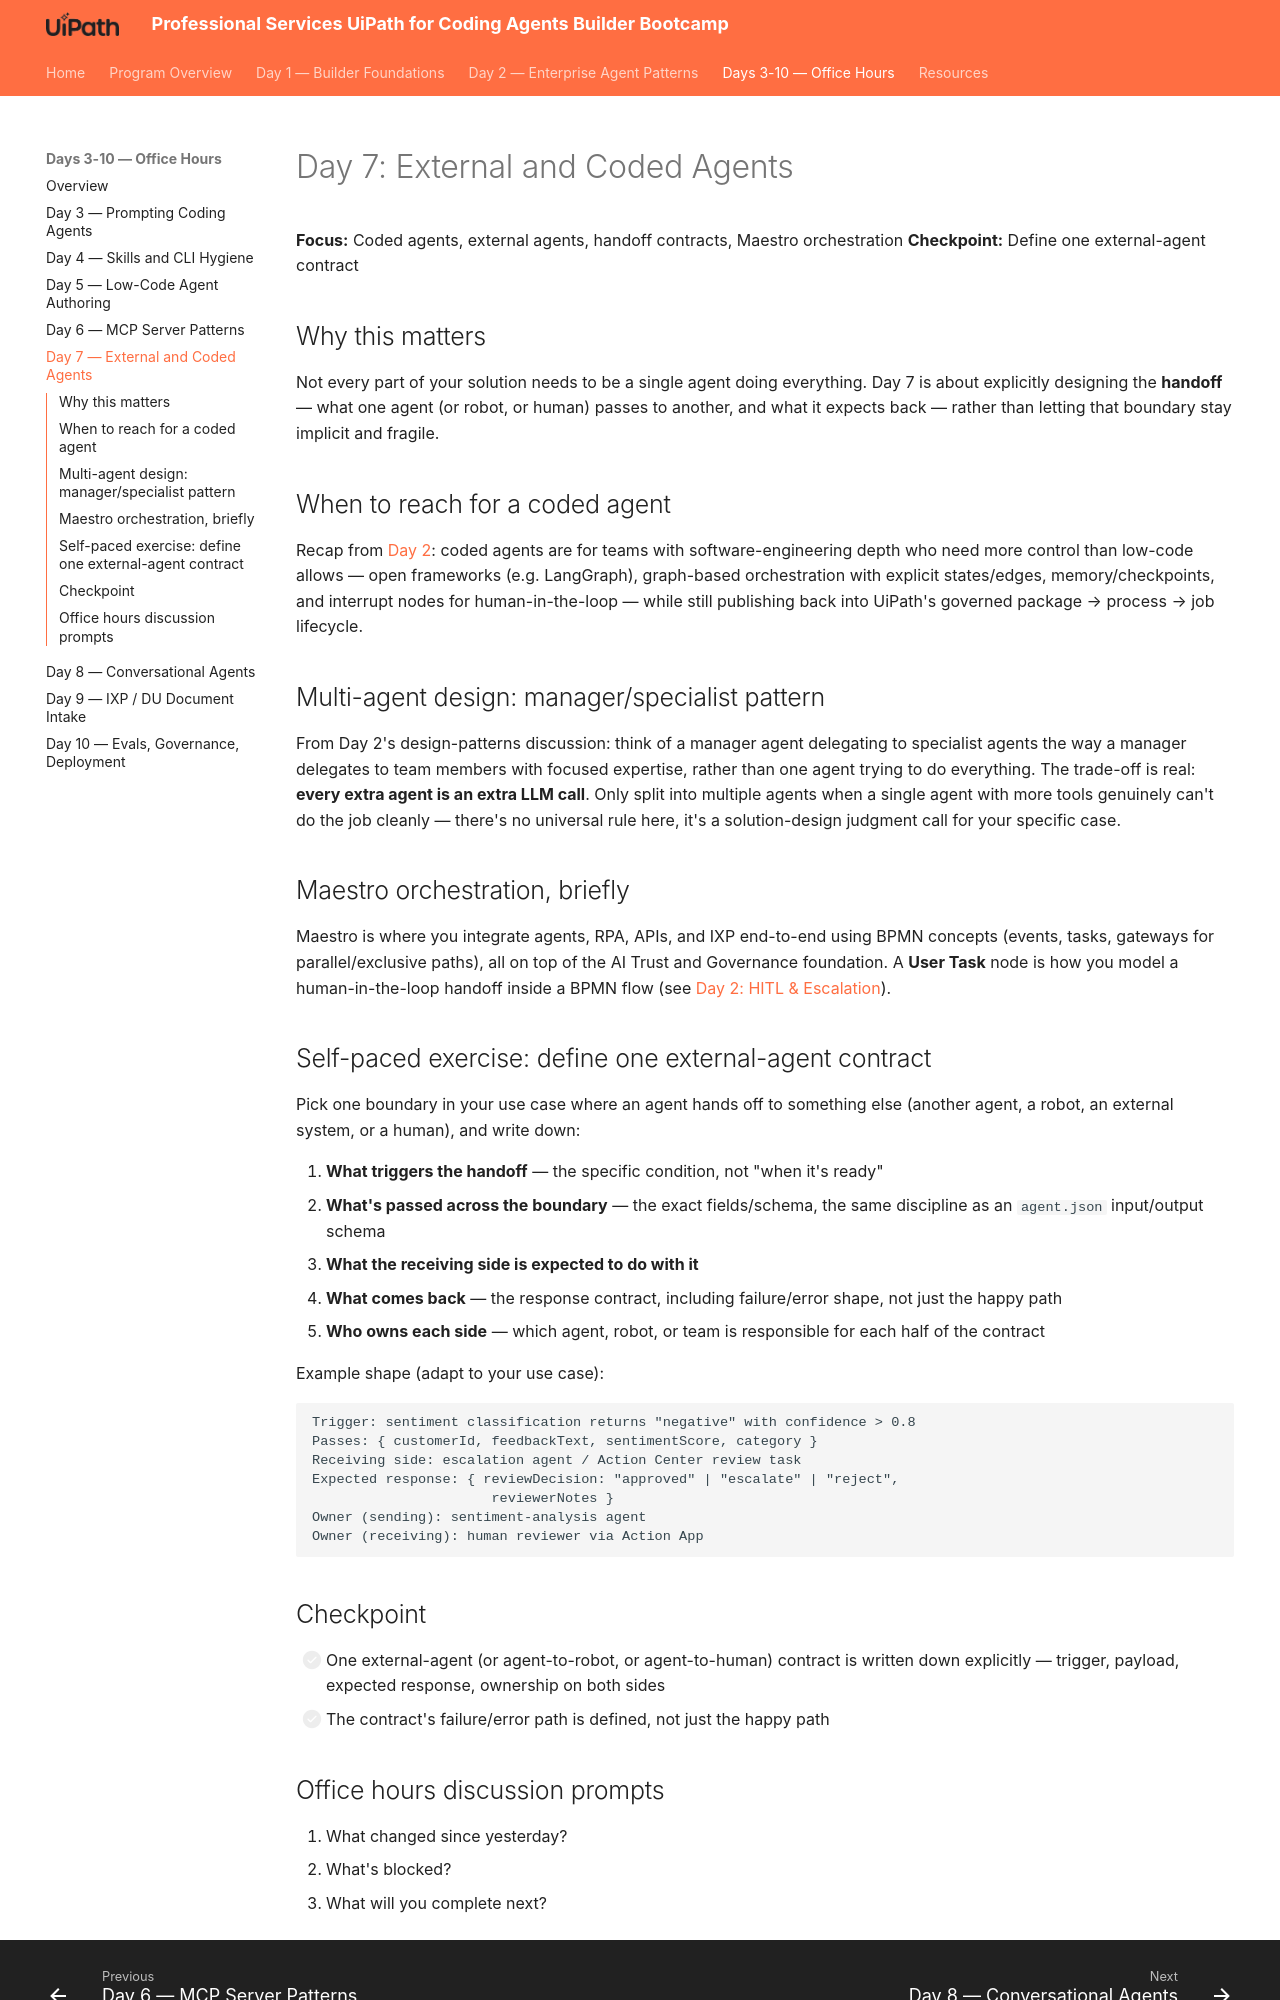

repository: shirley-hastier/ps-uipath-coding-agents-bootcamp · page: days-3-10/day-7/index.html · generator: mkdocs

# Day 7: External and Coded Agents

**Focus:** Coded agents, external agents, handoff contracts, Maestro orchestration
**Checkpoint:** Define one external-agent contract

## Why this matters

Not every part of your solution needs to be a single agent doing
everything. Day 7 is about explicitly designing the **handoff** — what one
agent (or robot, or human) passes to another, and what it expects back —
rather than letting that boundary stay implicit and fragile.

## When to reach for a coded agent

Recap from [Day 2](../day-2/6-coded-agents-and-production-readiness.md#coded-agents-briefly):
coded agents are for teams with software-engineering depth who need more
control than low-code allows — open frameworks (e.g. LangGraph),
graph-based orchestration with explicit states/edges, memory/checkpoints,
and interrupt nodes for human-in-the-loop — while still publishing back
into UiPath's governed package → process → job lifecycle.

## Multi-agent design: manager/specialist pattern

From Day 2's design-patterns discussion: think of a manager agent
delegating to specialist agents the way a manager delegates to team
members with focused expertise, rather than one agent trying to do
everything. The trade-off is real: **every extra agent is an extra LLM
call**. Only split into multiple agents when a single agent with more
tools genuinely can't do the job cleanly — there's no universal rule here,
it's a solution-design judgment call for your specific case.

## Maestro orchestration, briefly

Maestro is where you integrate agents, RPA, APIs, and IXP end-to-end using
BPMN concepts (events, tasks, gateways for parallel/exclusive paths), all
on top of the AI Trust and Governance foundation. A **User Task** node is
how you model a human-in-the-loop handoff inside a BPMN flow (see
[Day 2: HITL & Escalation](../day-2/4-hitl-and-escalation.md#escalation-in-maestro)).

## Self-paced exercise: define one external-agent contract

Pick one boundary in your use case where an agent hands off to something
else (another agent, a robot, an external system, or a human), and write
down:

1. **What triggers the handoff** — the specific condition, not "when it's
   ready"
2. **What's passed across the boundary** — the exact fields/schema, the
   same discipline as an `agent.json` input/output schema
3. **What the receiving side is expected to do with it**
4. **What comes back** — the response contract, including failure/error
   shape, not just the happy path
5. **Who owns each side** — which agent, robot, or team is responsible for
   each half of the contract

Example shape (adapt to your use case):

```text
Trigger: sentiment classification returns "negative" with confidence > 0.8
Passes: { customerId, feedbackText, sentimentScore, category }
Receiving side: escalation agent / Action Center review task
Expected response: { reviewDecision: "approved" | "escalate" | "reject",
                      reviewerNotes }
Owner (sending): sentiment-analysis agent
Owner (receiving): human reviewer via Action App
```

## Checkpoint

- [ ] One external-agent (or agent-to-robot, or agent-to-human) contract
      is written down explicitly — trigger, payload, expected response,
      ownership on both sides
- [ ] The contract's failure/error path is defined, not just the happy
      path
